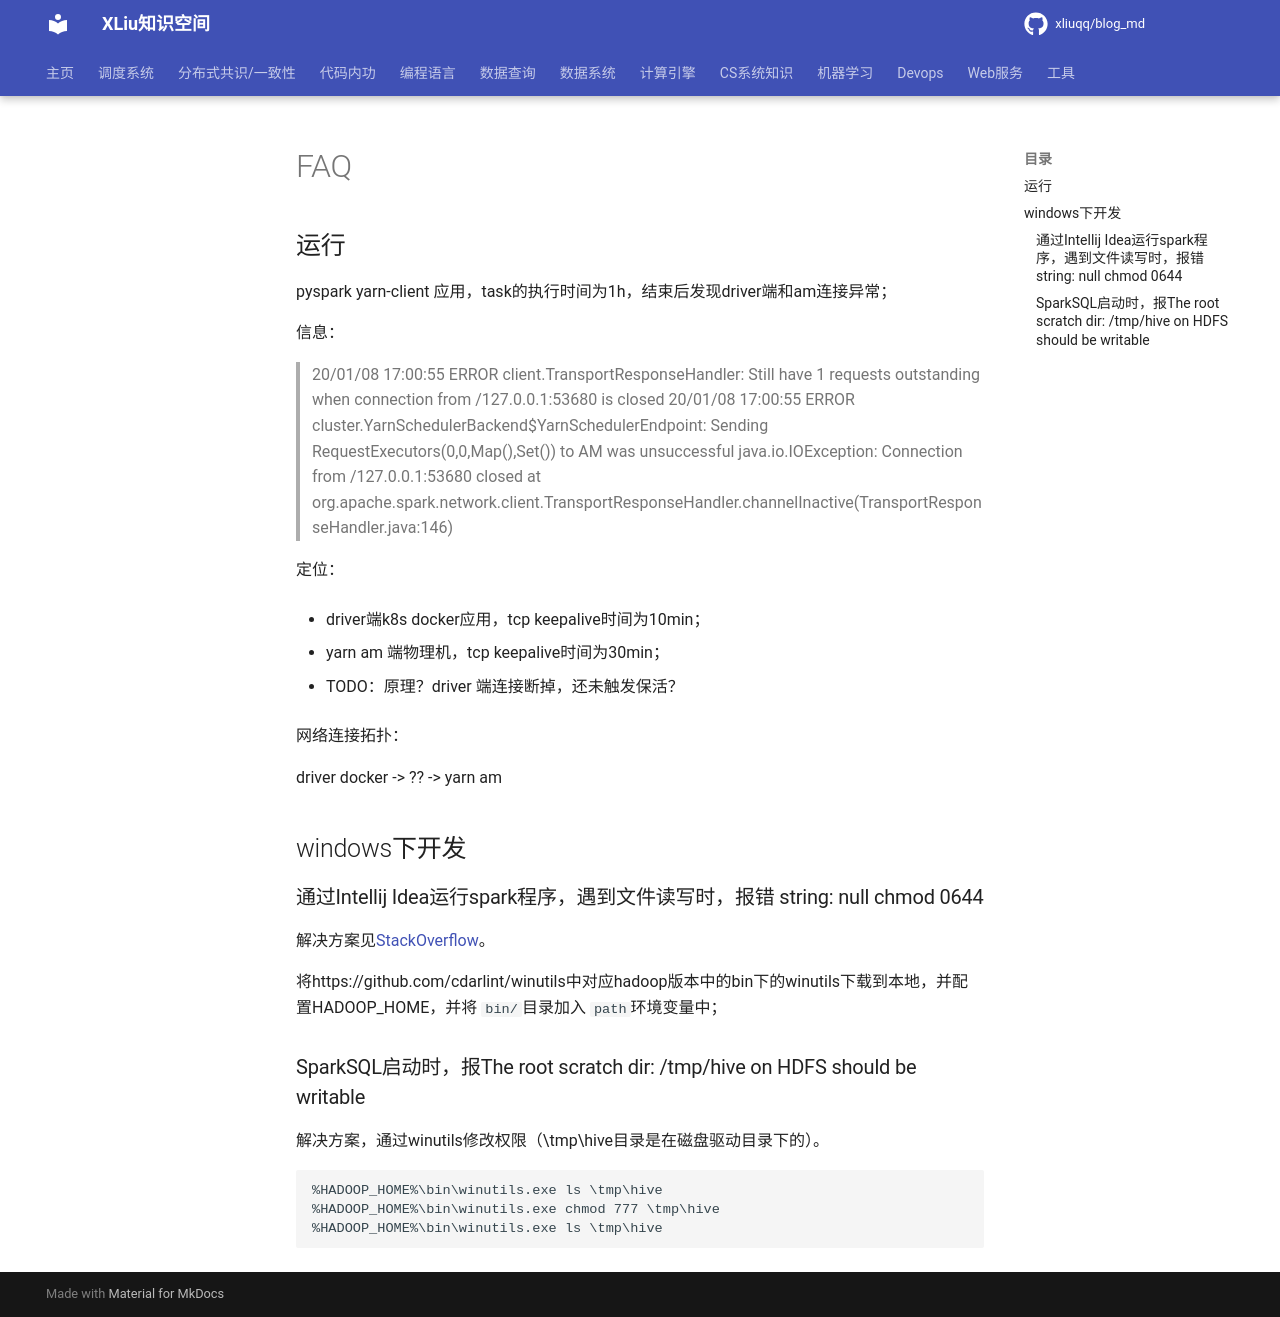

repository: xliuqq/blog_md · page: distributed_computing/spark/spark_faq.html · generator: mkdocs



# FAQ

## 运行

pyspark yarn-client 应用，task的执行时间为1h，结束后发现driver端和am连接异常；

信息：

> 20/01/08 17:00:55 ERROR client.TransportResponseHandler: Still have 1 requests outstanding when connection from /127.0.0.1:53680 is closed
> 20/01/08 17:00:55 ERROR cluster.YarnSchedulerBackend$YarnSchedulerEndpoint: Sending RequestExecutors(0,0,Map(),Set()) to AM was unsuccessful
> java.io.IOException: Connection from /127.0.0.1:53680 closed
>         at org.apache.spark.network.client.TransportResponseHandler.channelInactive(TransportResponseHandler.java:146)

定位：

- driver端k8s docker应用，tcp keepalive时间为10min；

- yarn am 端物理机，tcp keepalive时间为30min；

- TODO：原理？driver 端连接断掉，还未触发保活？

  网络连接拓扑：

  driver docker ->   ??  -> yarn am



## windows下开发

### 通过Intellij Idea运行spark程序，遇到文件读写时，报错 string: null chmod 0644

解决方案见[StackOverflow](https://stackoverflow.com/questions/40764807/null-entry-in-command-string-exception-in-saveastextfile-on-pyspark)。

将https://github.com/cdarlint/winutils中对应hadoop版本中的bin下的winutils下载到本地，并配置HADOOP_HOME，并将 `bin/`目录加入 `path`环境变量中；

### SparkSQL启动时，报The  root scratch dir: /tmp/hive on HDFS should be writable

解决方案，通过winutils修改权限（\tmp\hive目录是在磁盘驱动目录下的）。

```
%HADOOP_HOME%\bin\winutils.exe ls \tmp\hive
%HADOOP_HOME%\bin\winutils.exe chmod 777 \tmp\hive
%HADOOP_HOME%\bin\winutils.exe ls \tmp\hive
```
